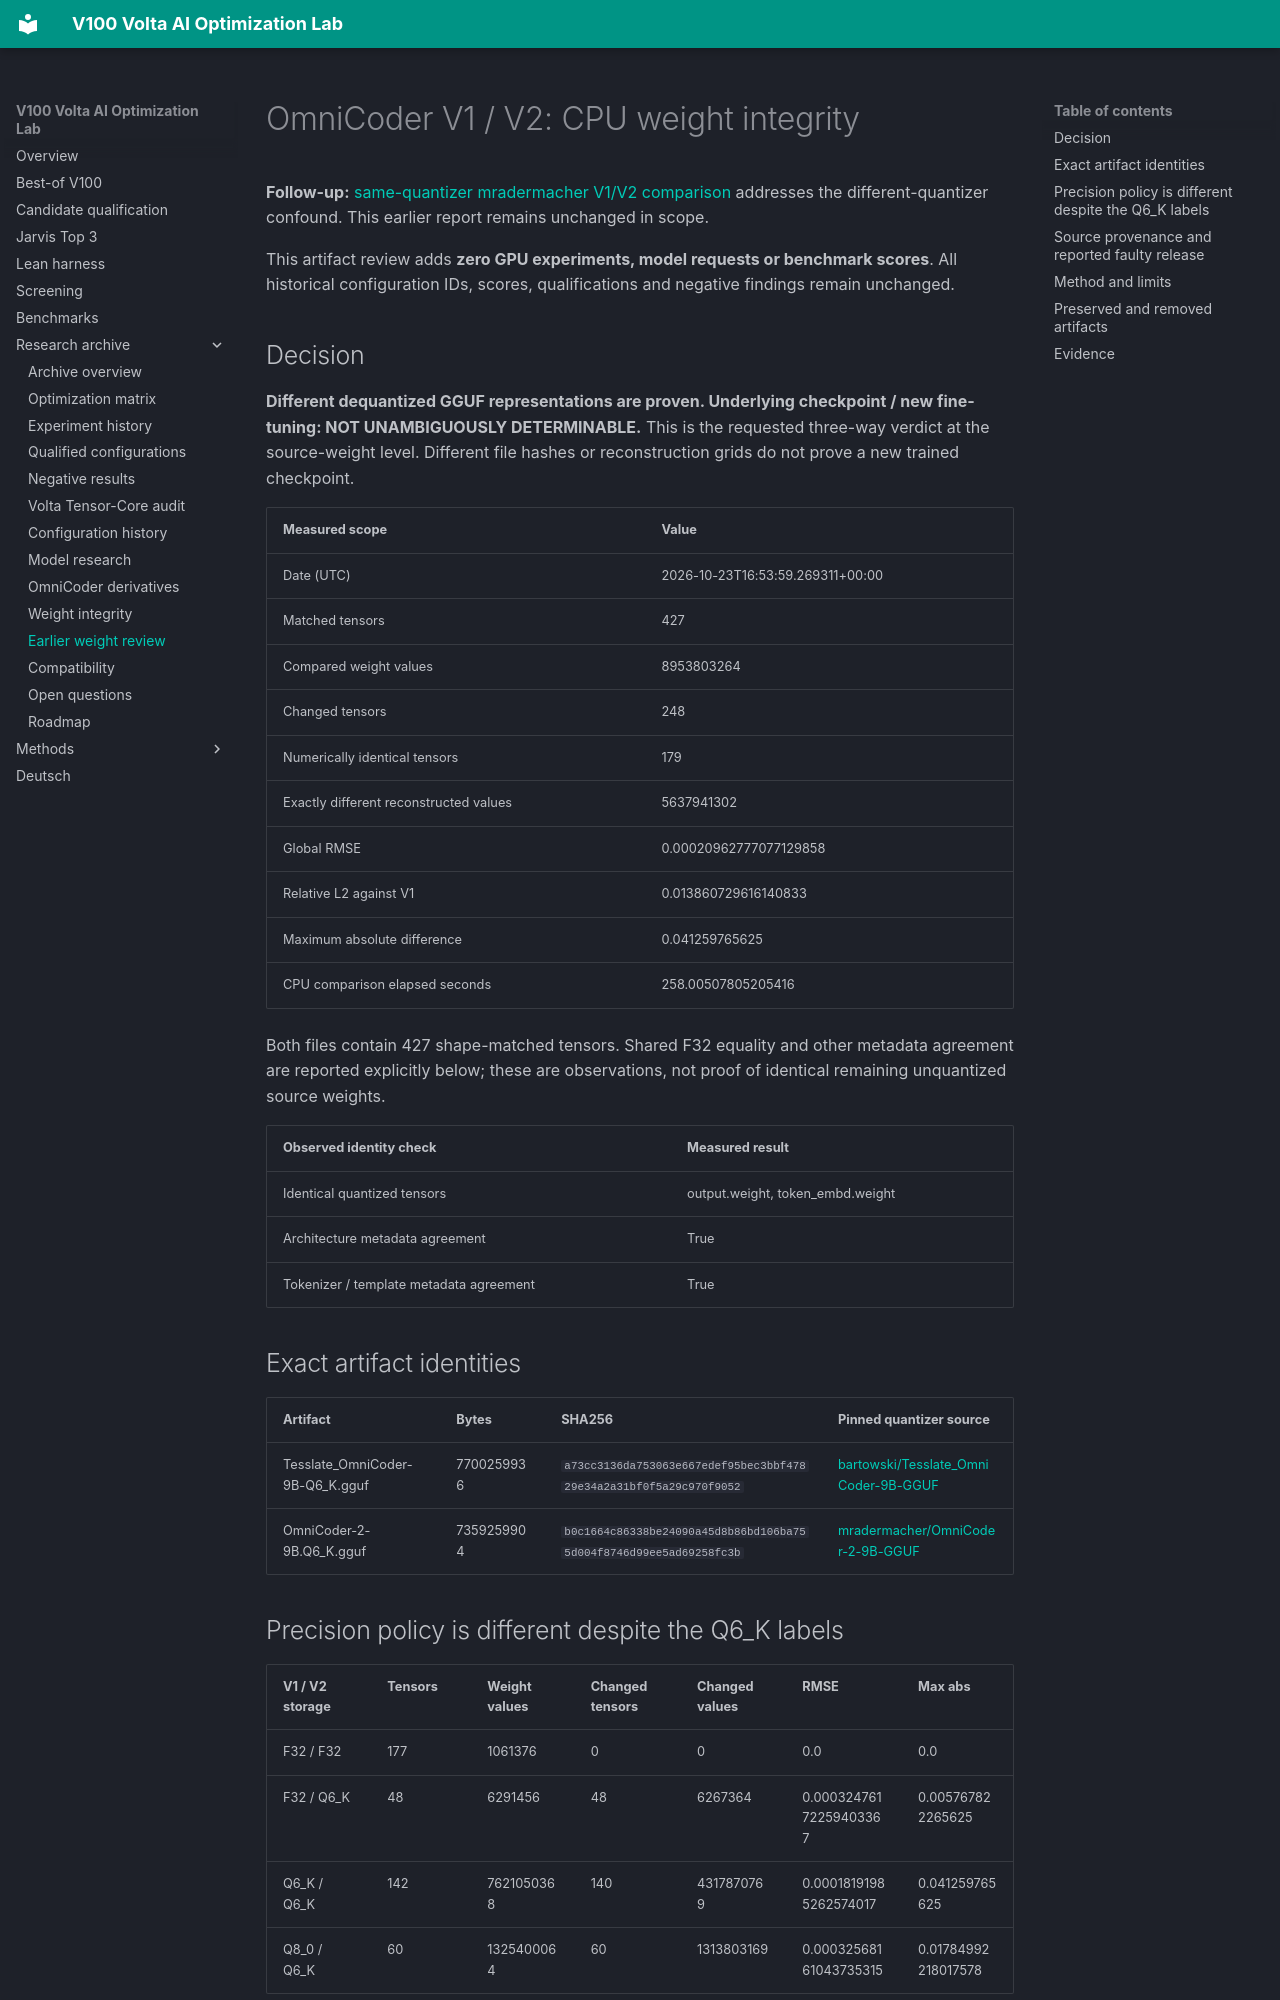

repository: Maxxxel/v100-volta-ai-optimization-lab · page: weight-integrity/index.html · generator: mkdocs

# OmniCoder V1 / V2: CPU weight integrity

**Follow-up:** [same-quantizer mradermacher V1/V2 comparison](weight-integrity-same-quantizer.md) addresses the different-quantizer confound. This earlier report remains unchanged in scope.

This artifact review adds **zero GPU experiments, model requests or benchmark scores**. All historical configuration IDs, scores, qualifications and negative findings remain unchanged.

## Decision

**Different dequantized GGUF representations are proven. Underlying checkpoint / new fine-tuning: NOT UNAMBIGUOUSLY DETERMINABLE.** This is the requested three-way verdict at the source-weight level. Different file hashes or reconstruction grids do not prove a new trained checkpoint.

| Measured scope | Value |
| --- | --- |
| Date (UTC) | 2026-10-23T16:53:59.269311+00:00 |
| Matched tensors | 427 |
| Compared weight values | 8953803264 |
| Changed tensors | 248 |
| Numerically identical tensors | 179 |
| Exactly different reconstructed values | 5637941302 |
| Global RMSE | 0.00020962777077129858 |
| Relative L2 against V1 | 0.013860729616140833 |
| Maximum absolute difference | 0.041259765625 |
| CPU comparison elapsed seconds | 258.00507805205416 |

Both files contain 427 shape-matched tensors. Shared F32 equality and other metadata agreement are reported explicitly below; these are observations, not proof of identical remaining unquantized source weights.

| Observed identity check | Measured result |
| --- | --- |
| Identical quantized tensors | output.weight, token_embd.weight |
| Architecture metadata agreement | True |
| Tokenizer / template metadata agreement | True |

## Exact artifact identities

| Artifact | Bytes | SHA256 | Pinned quantizer source |
| --- | --- | --- | --- |
| Tesslate_OmniCoder-9B-Q6_K.gguf | 7700259936 | `a73cc3136da753063e667edef95bec3bbf47829e34a2a31bf0f5a29c970f9052` | [bartowski/Tesslate_OmniCoder-9B-GGUF](https://huggingface.co/bartowski/Tesslate_OmniCoder-9B-GGUF/tree/f0fbc2243f49ab2dbdf91fe5930dd73e6bce767c) |
| OmniCoder-2-9B.Q6_K.gguf | 7359259904 | `b0c1664c86338be24090a45d8b86bd106ba755d004f8746d99ee5ad69258fc3b` | [mradermacher/OmniCoder-2-9B-GGUF](https://huggingface.co/mradermacher/OmniCoder-2-9B-GGUF/tree/bd26f7e9e5012cb18e3934e505d76a01028ebbdc) |

## Precision policy is different despite the Q6_K labels

| V1 / V2 storage | Tensors | Weight values | Changed tensors | Changed values | RMSE | Max abs |
| --- | --- | --- | --- | --- | --- | --- |
| F32 / F32 | 177 | 1061376 | 0 | 0 | 0.0 | 0.0 |
| F32 / Q6_K | 48 | 6291456 | 48 | 6267364 | 0.00032476172259403367 | 0.005767822265625 |
| Q6_K / Q6_K | 142 | 7621050368 | 140 | 4317870769 | 0.00018191985262574017 | 0.041259765625 |
| Q8_0 / Q6_K | 60 | 1325400064 | 60 | 1313803169 | 0.00032568161043735315 | 0.01784992218017578 |

Actual V1 storage counts: `{"F32": 225, "Q6_K": 142, "Q8_0": 60}`. Actual V2 counts: `{"F32": 177, "Q6_K": 250}`. A same-precision Q6_K pair can still use different quantizer versions or calibration. A changed decoded value is not by itself a trained-weight delta.

No matched unquantized source pair or independently calibrated quantizer error controls are available. Differences of decoded quantized values alone do not establish a new fine-tune or a difference beyond source quantization/conversion effects. Reported per-tensor exact differences/RMSE are measurements, not a training-delta significance test.
